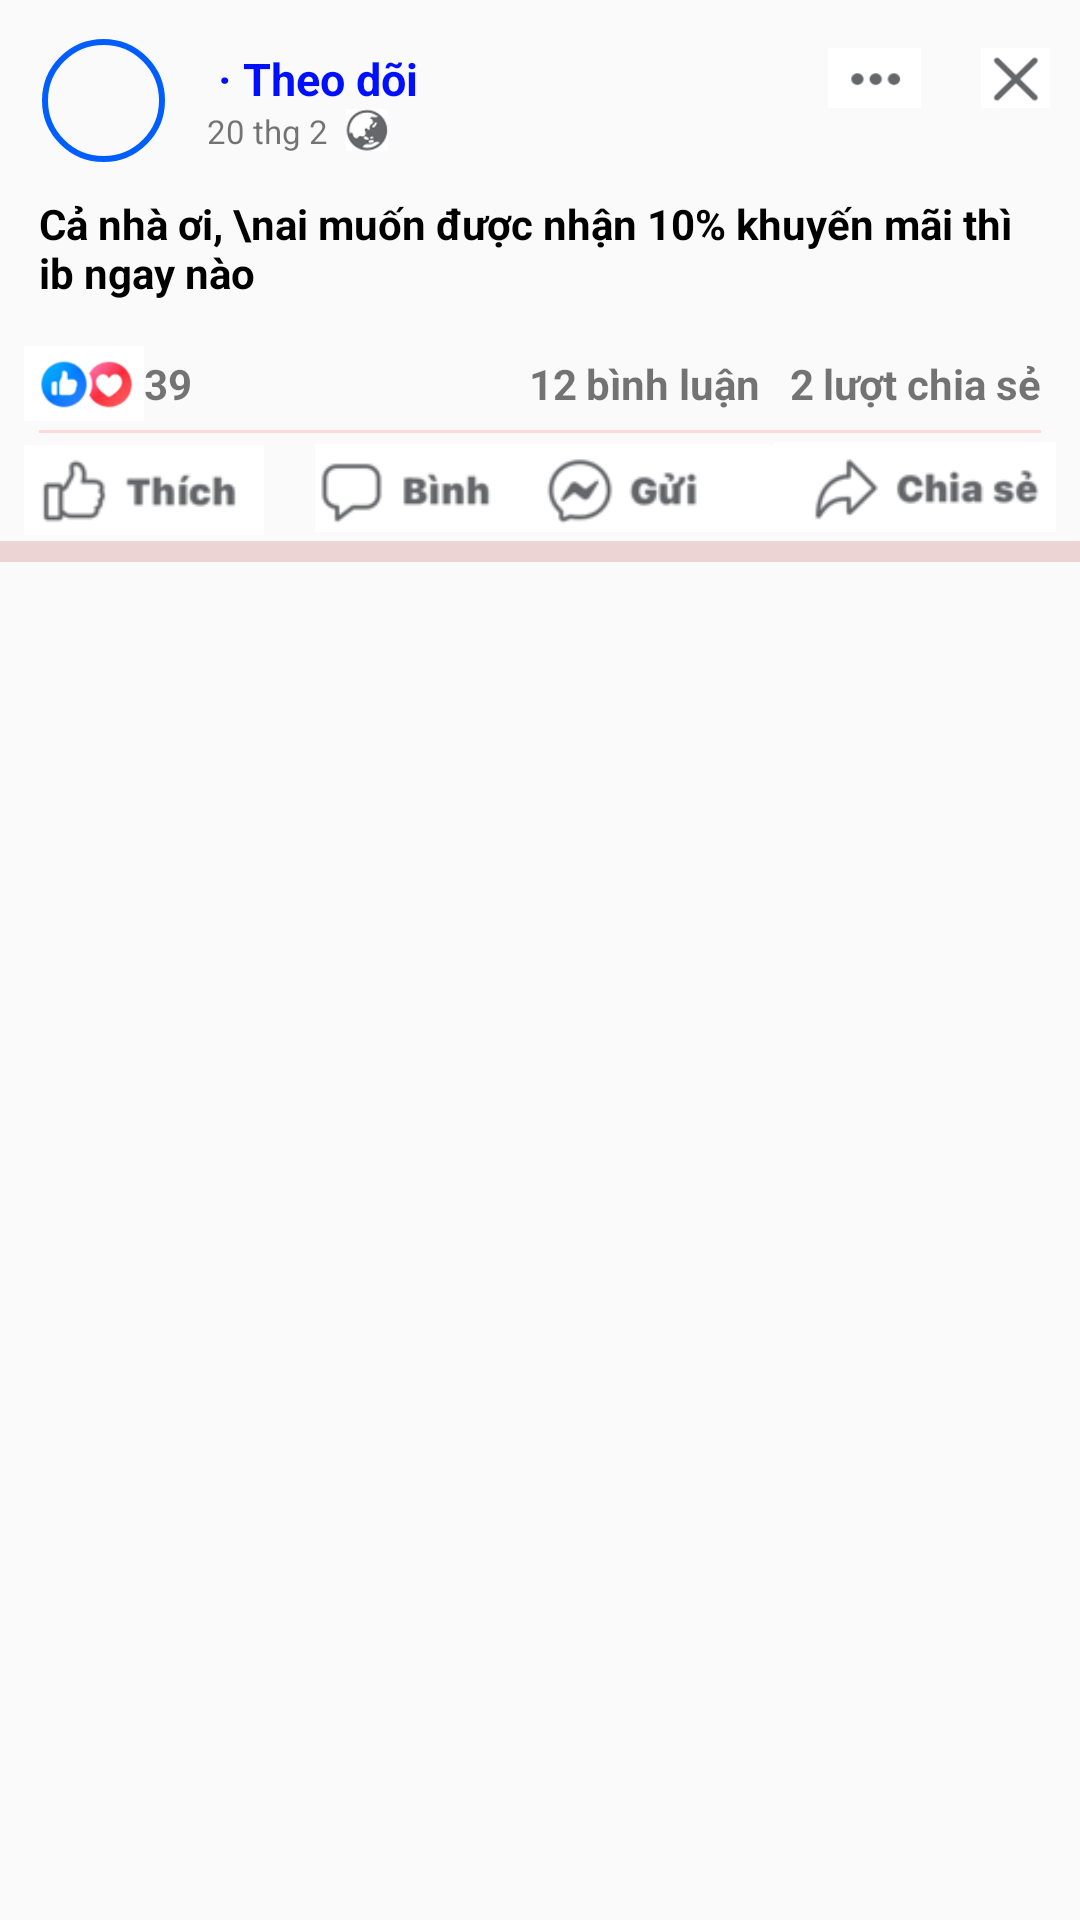

The Android layout XML behind this screen, and the referenced resources:
<!-- AndroidManifest.xml: application theme Theme.BTVN_Day04 -->
<!-- res/layout/post_item.xml -->
<?xml version="1.0" encoding="utf-8"?>
<RelativeLayout xmlns:android="http://schemas.android.com/apk/res/android"
    xmlns:app="http://schemas.android.com/apk/res-auto"
    xmlns:tools="http://schemas.android.com/tools"
    android:id="@+id/all_item"
    android:layout_width="match_parent"
    android:layout_height="wrap_content">

    <com.google.android.material.imageview.ShapeableImageView
        android:id="@+id/avt"
        android:layout_width="43dp"
        android:layout_height="43dp"
        android:layout_marginTop="12dp"
        android:layout_marginStart="13dp"
        android:layout_marginEnd="13dp"
        android:layout_marginBottom="10dp"
        android:background="@drawable/item01"
        android:padding="2dp"
        app:shapeAppearanceOverlay="@style/circular"
        app:strokeColor="#005EFF"
        app:strokeWidth="2dp" />

    <TextView
        android:id="@+id/name"
        android:layout_width="wrap_content"
        android:layout_height="wrap_content"
        tools:text="Code toàn bug"
        android:layout_marginTop="4dp"
        android:textStyle="bold"
        android:textSize="15sp"
        android:textColor="@color/black"
        android:layout_toEndOf="@+id/avt"
        android:layout_alignTop="@+id/avt"
        />
    <TextView
        android:id="@+id/day"
        android:layout_width="wrap_content"
        android:layout_height="wrap_content"
        android:text="20 thg 2"
        android:textSize="11sp"
        android:layout_below="@id/name"
        android:layout_toEndOf="@+id/avt"
        />
    <ImageButton
        android:layout_width="14dp"
        android:layout_height="14dp"
        android:layout_marginStart="6dp"
        android:background="@drawable/icon_world"
        android:layout_below="@id/name"
        android:layout_toEndOf="@id/day"
        android:contentDescription="Quyền riêng tư" />
    <TextView
        android:id="@+id/txt_follow"
        android:layout_width="wrap_content"
        android:layout_height="wrap_content"
        android:text=" · Theo dõi"
        android:textSize="15sp"
        android:textStyle="bold"
        android:textColor="#0010FF"
        android:layout_alignTop="@+id/name"
        android:layout_toEndOf="@+id/name"
        />
    <ImageButton
        android:id="@+id/three_dots"
        android:layout_width="31dp"
        android:layout_height="20dp"
        android:layout_marginEnd="20dp"
        android:background="@drawable/three_dots"
        android:layout_alignTop="@+id/name"
        android:layout_toStartOf="@+id/x_button"
        android:contentDescription="Cài đặt" />

    <ImageButton
        android:id="@+id/x_button"
        android:layout_width="23dp"
        android:layout_height="20dp"
        android:background="@drawable/x_button"
        android:layout_alignTop="@+id/name"
        android:layout_alignParentEnd="true"
        android:layout_marginEnd="10dp"
        android:scaleType="fitXY"
        android:contentDescription="Ẩn bài viết" />

    <TextView
        android:id="@+id/caption"
        android:layout_width="wrap_content"
        android:layout_height="wrap_content"
        android:layout_below="@+id/avt"
        android:layout_marginStart="13dp"
        android:layout_marginEnd="13dp"
        android:text="Cả nhà ơi, \nai muốn được nhận 10% khuyến mãi thì ib ngay nào"
        android:textStyle="bold"
        android:textColor="@color/black"
        />

    <ImageButton
        android:id="@+id/picture"
        android:layout_width="match_parent"
        android:layout_height="wrap_content"
        android:maxHeight="600dp"
        android:scaleType="centerCrop"
        android:background="@drawable/item01"
        android:layout_below="@+id/caption"
        android:layout_marginTop="10dp"
        android:contentDescription="Ảnh" />

    <ImageButton
        android:id="@+id/react"
        android:layout_width="40dp"
        android:layout_height="25dp"
        android:background="@drawable/react"
        android:layout_below="@+id/picture"
        android:layout_marginStart="8dp"
        android:layout_marginTop="5dp"
        android:contentDescription="Lượt cảm xúc" />

    <TextView
        android:id="@+id/num_react"
        android:layout_width="wrap_content"
        android:layout_height="wrap_content"
        android:text="39"
        android:textStyle="bold"
        android:layout_marginTop="3dp"
        android:layout_toEndOf="@+id/react"
        android:layout_alignTop="@+id/react"
        />

    <TextView
        android:id="@+id/num_cmt"
        android:layout_width="wrap_content"
        android:layout_height="wrap_content"
        android:text="12"
        android:textStyle="bold"
        android:layout_marginEnd="3dp"
        android:layout_toStartOf="@+id/cmt"
        android:layout_alignTop="@+id/num_react"
        />

    <TextView
        android:id="@+id/cmt"
        android:layout_width="wrap_content"
        android:layout_height="wrap_content"
        android:text="bình luận"
        android:textStyle="bold"
        android:layout_marginEnd="10dp"
        android:layout_toStartOf="@+id/num_share"
        android:layout_alignTop="@+id/num_react"
        />


    <TextView
        android:id="@+id/num_share"
        android:layout_width="wrap_content"
        android:layout_height="wrap_content"
        android:text="2"
        android:textStyle="bold"
        android:layout_marginEnd="3dp"
        android:layout_toStartOf="@+id/share"
        android:layout_alignTop="@+id/num_react"
        />

    <TextView
        android:id="@+id/share"
        android:layout_width="wrap_content"
        android:layout_height="wrap_content"
        android:text="lượt chia sẻ"
        android:textStyle="bold"
        android:layout_marginEnd="13dp"
        android:layout_alignParentEnd="true"
        android:layout_alignTop="@+id/num_react"
        />

    
    
    
    
    
    
    
    
    
    

    
    
    
    
    
    
    
    
    
    

    <View
        android:id="@id/line"
        android:layout_width="match_parent"
        android:layout_height="1dp"
        android:layout_alignStart="@+id/avt"
        android:layout_marginEnd="13dp"
        android:layout_marginTop="3dp"
        android:background="#FFD8D8"
        android:layout_below="@+id/react"
        />

    <ImageButton
        android:id="@+id/btn_like"
        android:layout_width="80dp"
        android:layout_height="30dp"
        android:layout_below="@+id/line"
        android:layout_marginStart="8dp"
        android:layout_marginEnd="17dp"
        android:layout_marginTop="4dp"
        android:background="@drawable/like"
        android:contentDescription="Lượt thích" />

    <ImageButton
        android:id="@+id/btn_cmt"
        android:layout_width="94dp"
        android:layout_height="30dp"
        android:layout_toEndOf="@+id/btn_like"
        android:layout_below="@+id/line"
        android:layout_marginTop="3dp"
        android:background="@drawable/comment"
        android:contentDescription="Bình luận" />

    <ImageButton
        android:id="@+id/btn_share_mess"
        android:layout_width="94dp"
        android:layout_height="30dp"
        android:layout_below="@+id/line"
        android:layout_toStartOf="@+id/btn_share_normal"
        android:layout_marginTop="3dp"
        android:background="@drawable/share_mess"
        android:contentDescription="Gửi đến" />

    <ImageButton
        android:id="@+id/btn_share_normal"
        android:layout_width="94dp"
        android:layout_height="30dp"
        android:layout_below="@+id/line"
        android:layout_alignParentEnd="true"
        android:layout_marginEnd="8dp"
        android:layout_marginTop="3dp"
        android:background="@drawable/share_normal"
        android:contentDescription="Chia sẻ" />

    <View
        android:id="@+id/line2"
        android:layout_width="match_parent"
        android:layout_height="7dp"
        android:layout_marginTop="2dp"
        android:background="#EDD4D4"
        android:layout_below="@+id/btn_like"
        />

</RelativeLayout>
<!-- resources referenced by this layout -->
<resources>
  <!-- drawable comment: png bitmap (drawable, 3120 bytes) -->
  <!-- drawable icon_world: png bitmap (drawable, 10878 bytes) -->
  <!-- drawable like: png bitmap (drawable, 2648 bytes) -->
  <!-- drawable react: png bitmap (drawable, 5878 bytes) -->
  <!-- drawable share_mess: png bitmap (drawable, 2934 bytes) -->
  <!-- drawable share_normal: png bitmap (drawable, 3442 bytes) -->
  <!-- drawable three_dots: png bitmap (drawable, 1533 bytes) -->
  <!-- drawable x_button: png bitmap (drawable, 2646 bytes) -->
  <style name="circular">
      <item name="cornerSize">50%</item>
      </style>
  <style name="Theme.BTVN_Day04" parent="Base.Theme.BTVN_Day04" />
  <style name="Base.Theme.BTVN_Day04" parent="Theme.AppCompat.Light.NoActionBar">
          
          
      </style>
  <!-- not gathered from this repository: default colours our renderer supplied (Android Studio template values) -->
  <color name="black">#FF000000</color>
</resources>
